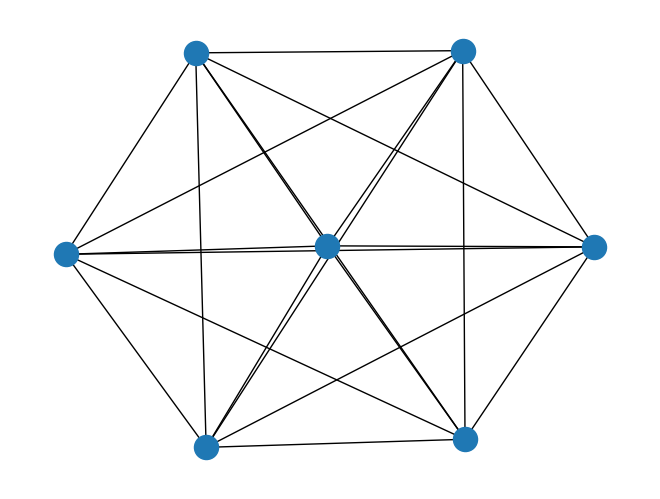
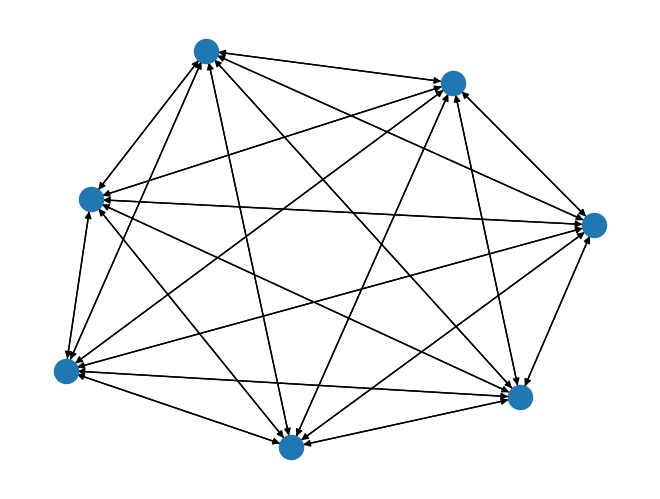
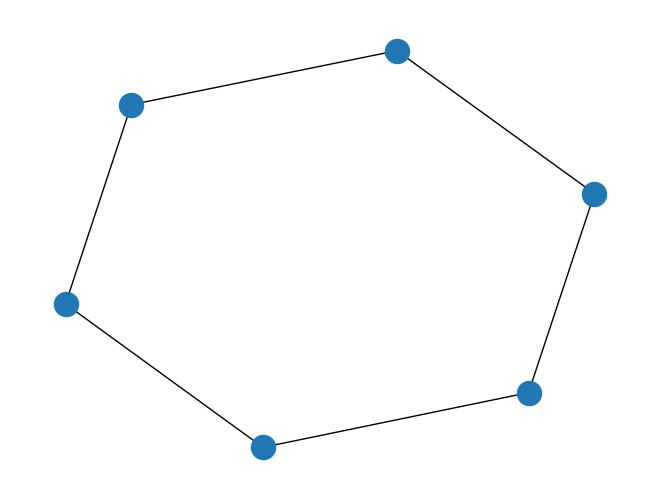
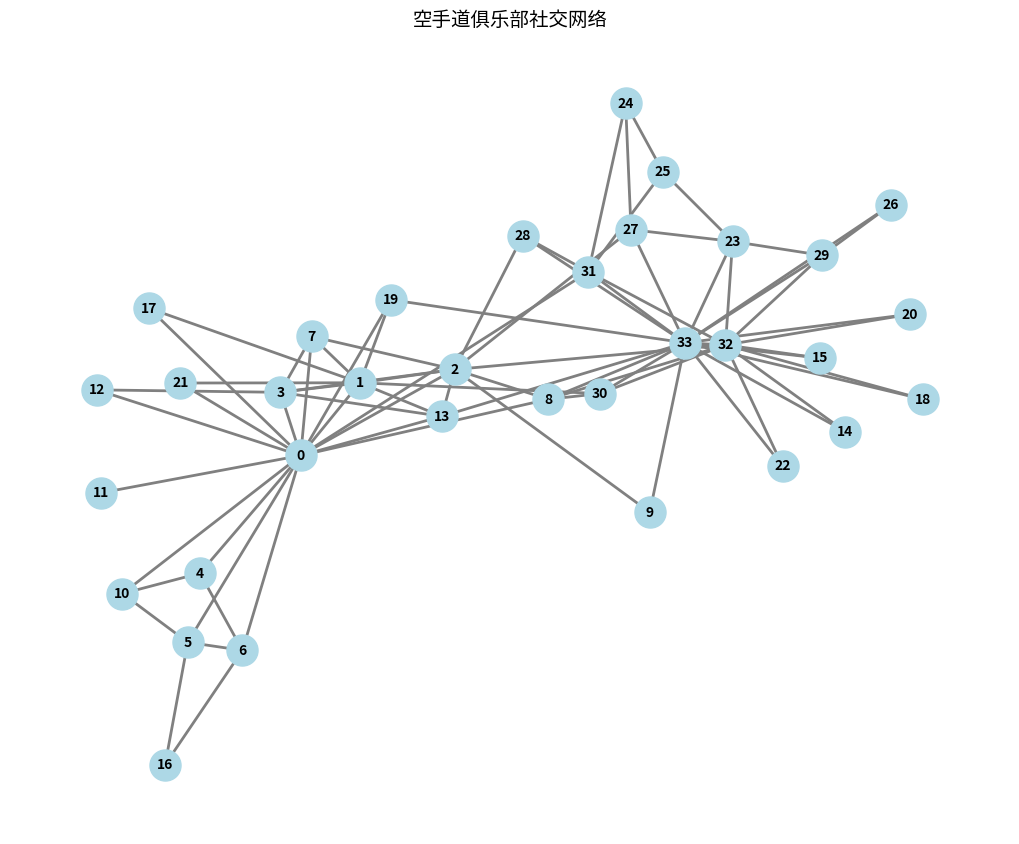

Source code (Python) for these figures, in order:
import networkx as nx
import matplotlib.pyplot as plt
G=nx.complete_graph(7)
nx.draw(G)
plt.show()
print(G.size())
plt.figure()
G=nx.complete_graph(7,nx.DiGraph())
nx.draw(G)
plt.show()
plt.figure()
G=nx.cycle_graph(6)
nx.draw(G)
plt.show()
import networkx as nx
import matplotlib.pyplot as plt

# 创建图
G = nx.karate_club_graph()  # 示例：空手道俱乐部社交网络

# 计算节点位置（使用弹簧布局）
pos = nx.spring_layout(G)

# 绘制图
plt.figure(figsize=(10, 8))  # 设置画布大小
nx.draw(
    G,
    pos,
    with_labels=True,
    node_size=500,
    node_color='lightblue',
    font_size=10,
    font_weight='bold',
    width=2,          # 边的宽度
    edge_color='gray' # 边的颜色
)

# 添加标题
plt.title("空手道俱乐部社交网络", fontsize=14)

# 显示图形
plt.show()
